Dataset: data_split (GitHub, militarychelick/mango_neiroset). Classes: anthracnose, bacterial canker, cutting weevil, die back, gall midge, healthy, powdery mildew, sooty mould.

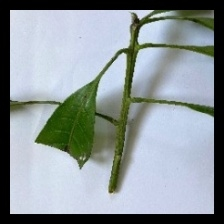
Label: cutting weevil

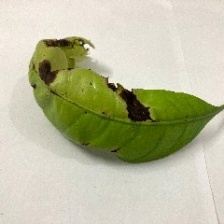
Label: anthracnose

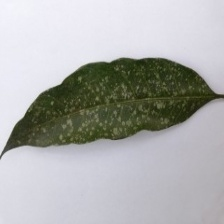
Label: powdery mildew

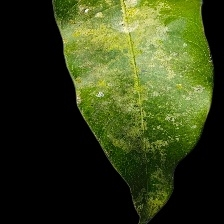
Label: sooty mould

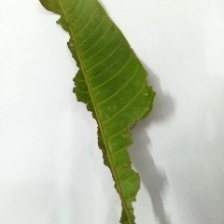
Label: bacterial canker

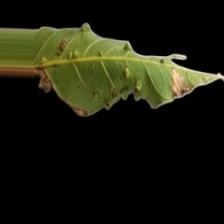
Label: gall midge
